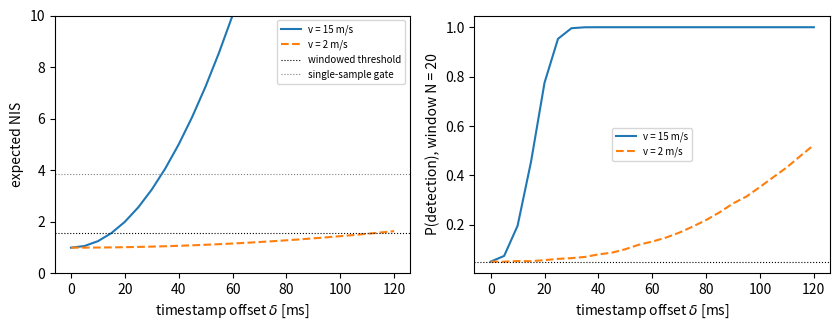

Recreate this plot in Python.
"""Chapter 8, Problem 3: effect of a timestamp offset on the innovation (NIS) test.

A radar measures the range to a lead vehicle (sigma = 0.3 m).  The radar clock is offset by
delta seconds, so a measurement taken at t - delta is interpreted at t.  For a target closing at
relative speed v this produces an innovation bias b = v * delta, and the expected NIS becomes
1 + b^2 / sigma^2.  The script reproduces the analytic numbers of the solution, estimates by
Monte Carlo the rejection rate of the single-sample 95 % gate and the detection probability of
a windowed test (N = 20), and plots the minimum detectable offset as a function of speed.

Run:  python3 ch08_p3_timestamp_offset.py   (prints the numbers, saves ch08_p3_nis_vs_offset.png)
"""
# %%
import numpy as np
from scipy.stats import chi2, norm
import matplotlib
matplotlib.use("Agg")
import matplotlib.pyplot as plt

rng = np.random.default_rng(0)
sigma = 0.3          # radar range standard deviation [m]
N_win = 20           # window length of the averaged NIS test
gate_1 = chi2.ppf(0.95, df=1)                # single-sample 95 % gate (3.84)
gate_w = chi2.ppf(0.95, df=N_win) / N_win    # threshold on the windowed mean NIS (1.571)
print(f"single-sample gate = {gate_1:.3f};  windowed mean-NIS threshold (N={N_win}) = {gate_w:.3f}")


# %% [markdown]
# ## (a)-(b) Innovation bias and expected NIS
# The measurement is r(t_k - delta) + e = r(t_k) + v*delta + e for a target closing at speed v,
# so the innovation is nu = b + e with b = v*delta and E[nu^2 / sigma^2] = 1 + b^2 / sigma^2.

# %%
def expected_nis(v, delta):
    b = v * delta
    return b, 1.0 + (b / sigma) ** 2


for v, delta in [(15.0, 0.020), (15.0, 0.050)]:
    b, e_nis = expected_nis(v, delta)
    print(f"v = {v:4.1f} m/s, delta = {1e3*delta:4.0f} ms:  bias b = {b:.3f} m,  E[NIS] = {e_nis:.2f}")

# %% [markdown]
# ## (c) Rejection rate of a correct measurement by the single-sample gate
# nu / sigma ~ N(b/sigma, 1), so P(reject) = P(|Z + b/sigma| > sqrt(gate)).  Monte Carlo check.

# %%
def rejection_rate_analytic(v, delta):
    lam = v * delta / sigma
    thr = np.sqrt(gate_1)
    return norm.sf(thr - lam) + norm.cdf(-thr - lam)


def simulate_nis(v, delta, n_samples):
    b = v * delta
    e = rng.normal(0.0, sigma, size=n_samples)
    return ((b + e) / sigma) ** 2


for v, delta in [(15.0, 0.0), (15.0, 0.020), (15.0, 0.050)]:
    d2 = simulate_nis(v, delta, 200_000)
    print(f"delta = {1e3*delta:4.0f} ms: mean NIS = {d2.mean():.2f},  "
          f"P(reject | gate 3.84) = {np.mean(d2 > gate_1):.3f}  (analytic {rejection_rate_analytic(v, delta):.3f})")

# %% [markdown]
# ## (d) Minimum detectable offset with the windowed test
# The test fires on average when 1 + b^2/sigma^2 > gate_w, i.e. |b| > sigma*sqrt(gate_w - 1).
# Hence delta_min = sigma*sqrt(gate_w - 1) / v.

# %%
b_min = sigma * np.sqrt(gate_w - 1.0)
for v in (15.0, 2.0):
    print(f"v = {v:4.1f} m/s: minimum detectable bias {b_min:.3f} m  ->  delta_min = {1e3*b_min/v:6.1f} ms")

# Monte Carlo detection probability of the windowed test as a function of delta
deltas = np.linspace(0.0, 0.12, 25)
fig, axes = plt.subplots(1, 2, figsize=(8.5, 3.4))
for v, style in ((15.0, "-"), (2.0, "--")):
    p_det = []
    for delta in deltas:
        d2 = simulate_nis(v, delta, 20_000 * N_win).reshape(-1, N_win).mean(axis=1)
        p_det.append(np.mean(d2 > gate_w))
    axes[0].plot(1e3 * deltas, [expected_nis(v, d)[1] for d in deltas], style, label=f"v = {v:g} m/s")
    axes[1].plot(1e3 * deltas, p_det, style, label=f"v = {v:g} m/s")
axes[0].axhline(gate_w, color="k", lw=0.8, ls=":", label="windowed threshold")
axes[0].axhline(gate_1, color="grey", lw=0.8, ls=":", label="single-sample gate")
axes[0].set_xlabel("timestamp offset $\\delta$ [ms]")
axes[0].set_ylabel("expected NIS")
axes[0].set_ylim(0, 10)
axes[0].legend(fontsize=7)
axes[1].axhline(0.05, color="k", lw=0.8, ls=":")
axes[1].set_xlabel("timestamp offset $\\delta$ [ms]")
axes[1].set_ylabel(f"P(detection), window N = {N_win}")
axes[1].legend(fontsize=7)
fig.tight_layout()
fig.savefig("ch08_p3_nis_vs_offset.png", dpi=150)
print("saved ch08_p3_nis_vs_offset.png")

# %% [markdown]
# ## (e) Interpretation
# At motorway closing speeds an offset of ~15 ms is already detectable and produces a bias
# comparable to the sensor noise; in slow urban traffic a 100 ms offset is invisible to the
# test and almost harmless (0.2 m).  The offset is therefore both most harmful and most
# detectable at speed.  Because d h / d delta = v, delta is observable whenever v != 0 and can
# be appended to the state vector (augmented-state estimation) instead of being merely flagged.
